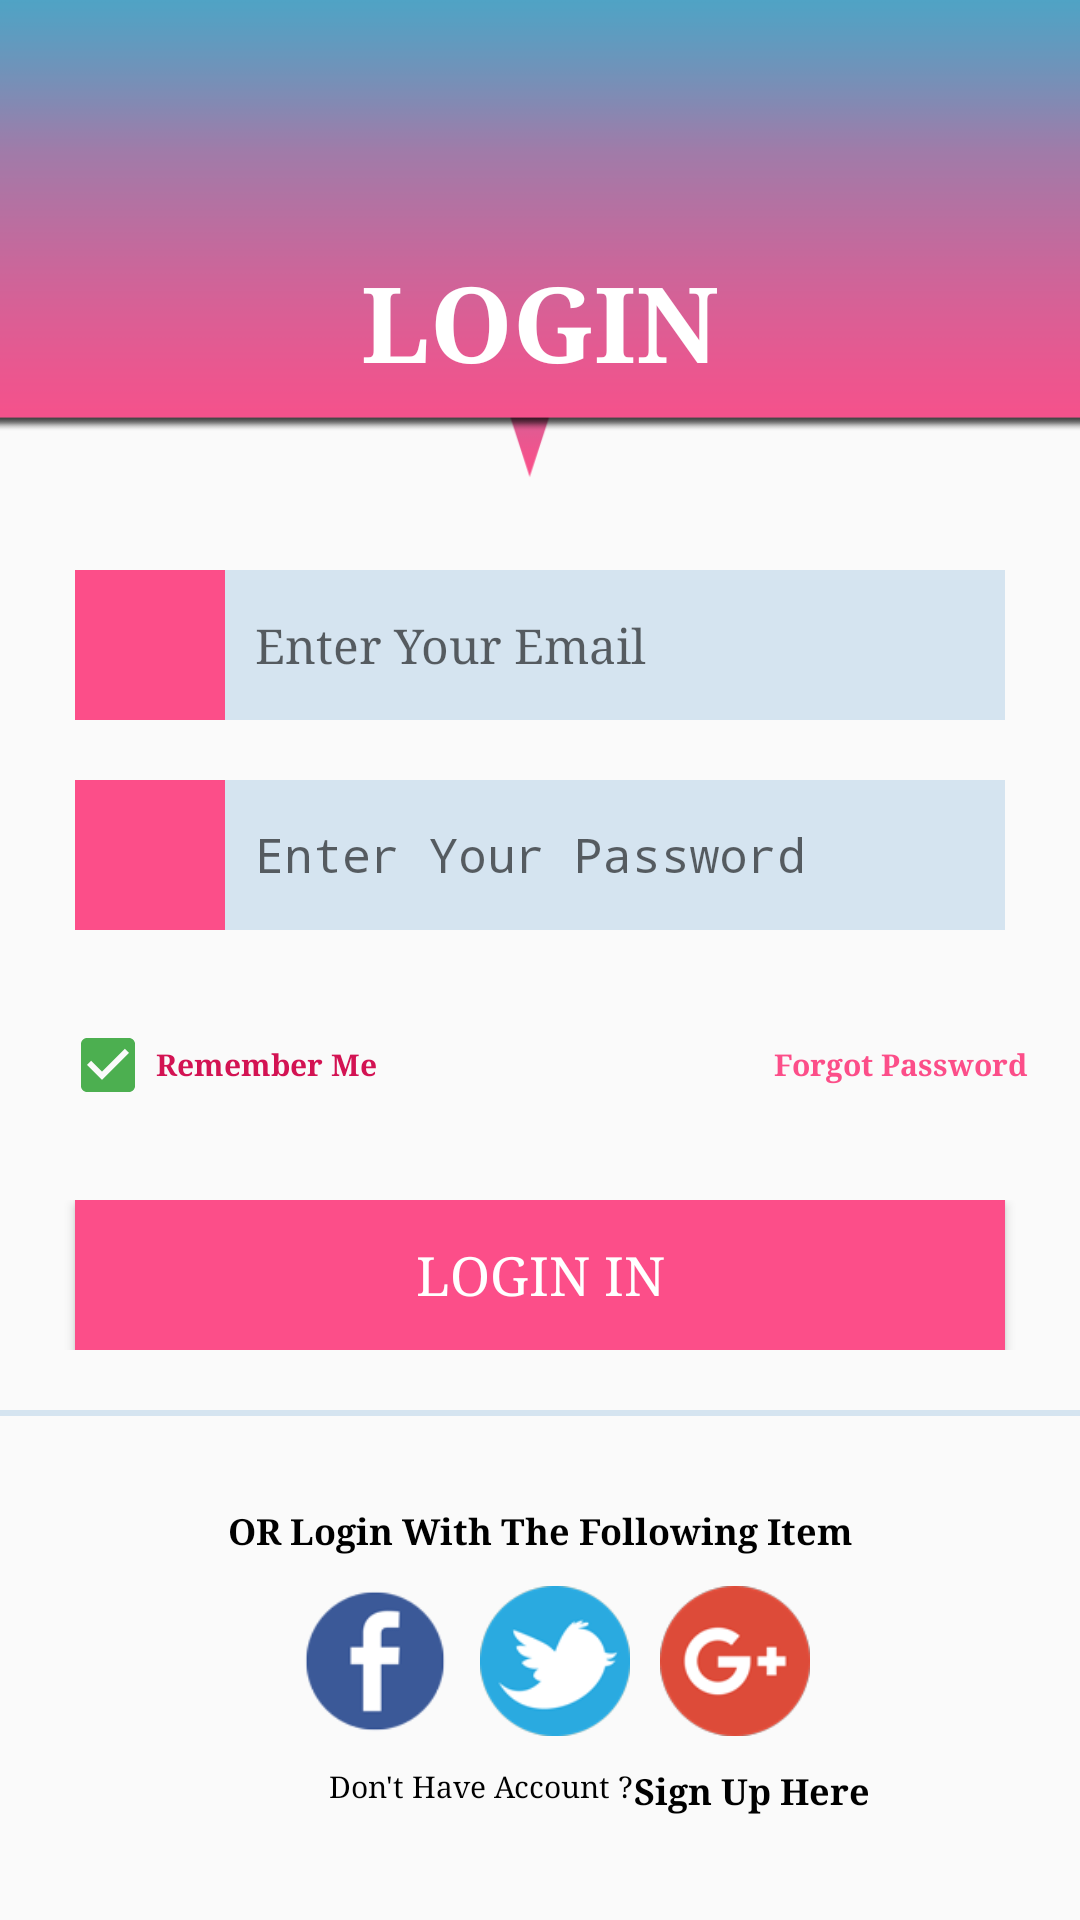

Layout XML and referenced resources for this Android screen:
<!-- AndroidManifest.xml: application theme AppTheme -->
<!-- res/layout/activity_login.xml -->
<?xml version="1.0" encoding="utf-8"?>
<LinearLayout xmlns:android="http://schemas.android.com/apk/res/android"
    xmlns:tools="http://schemas.android.com/tools"
    android:layout_width="match_parent"
    android:layout_height="match_parent"
    android:id="@+id/loginFragment"
    android:orientation="vertical">
    <ScrollView
        android:layout_width="match_parent"
        android:layout_height="match_parent"
        android:scrollbarStyle="outsideOverlay">

        <LinearLayout
            android:layout_width="match_parent"
            android:layout_height="match_parent"
            android:orientation="vertical">
            <LinearLayout
                android:layout_width="match_parent"
                android:layout_height="160dp"
                android:orientation="vertical"
                android:layout_gravity="center"
                android:gravity="center"
                android:background="@drawable/bannerscreen">
                <ImageView
                    android:layout_width="40dp"
                    android:layout_height="40dp"
                    android:background="@drawable/ic_login"/>
                <TextView
                    android:layout_width="match_parent"
                    android:layout_height="wrap_content"
                    android:textAlignment="center"
                    android:textStyle="bold"
                    android:text="LOGIN"
                    android:typeface="serif"
                    android:textColor="#fff"
                    android:textSize="@dimen/Banner_text_size"
                    android:paddingTop="15dp"/>

            </LinearLayout>

            <LinearLayout
                android:layout_width="match_parent"
                android:layout_height="wrap_content"
                android:orientation="horizontal"
                android:layout_marginBottom="20dp"
                android:layout_marginTop="30dp">
                <ImageView
                    android:layout_width="50dp"
                    android:layout_height="50dp"
                    android:layout_marginLeft="25dp"
                    android:padding="10dp"
                    android:background="@color/colorLogin"
                    android:src="@drawable/ic_user"/>
                <EditText
                    android:id="@+id/edtEmail"
                    android:layout_width="match_parent"
                    android:layout_height="50dp"
                    android:padding="10dp"
                    android:hint="Enter Your Email"
                    android:layout_marginRight="25dp"
                    android:typeface="serif"
                    android:textColor="@color/editTextColor"
                    android:textSize="@dimen/edit_text_size"
                    android:background="@color/colorField"
                    />
            </LinearLayout>
            <LinearLayout
                android:layout_width="match_parent"
                android:layout_height="wrap_content"
                android:orientation="horizontal"
                android:layout_marginBottom="20dp">
                <ImageView
                    android:layout_width="50dp"
                    android:layout_height="50dp"
                    android:layout_marginLeft="25dp"
                    android:padding="10dp"
                    android:background="@color/colorLogin"
                    android:src="@drawable/ic_login"/>
                <EditText
                    android:id="@+id/edtPass"
                    android:layout_width="match_parent"
                    android:layout_height="50dp"
                    android:padding="10dp"
                    android:hint="Enter Your Password"
                    android:layout_marginRight="25dp"
                    android:typeface="serif"
                    android:textColor="@color/editTextColor"
                    android:textSize="@dimen/edit_text_size"
                    android:background="@color/colorField"
                    android:inputType="textPassword"
                    />
            </LinearLayout>
            <LinearLayout
                android:layout_width="match_parent"
                android:layout_height="wrap_content"
                android:orientation="horizontal"
                android:layout_marginBottom="20dp"
                android:layout_marginLeft="20dp">
                <CheckBox
                    android:id="@+id/chkAgree"
                    android:layout_width="0dp"
                    android:layout_height="50dp"
                    android:textSize="10dp"
                    android:textColor="@color/colorPrimaryDark"
                    android:textStyle="bold"
                    android:typeface="serif"
                    android:checked="true"
                    android:layout_weight="0.7"
                    android:text="Remember Me "/>
                <TextView
                    android:id="@+id/txtForgotPass"
                    android:layout_width="0dp"
                    android:layout_height="50dp"
                    android:text="Forgot Password"
                    android:textColor="@color/colorLogin"
                    android:textSize="@dimen/check_box_size"
                    android:textStyle="bold"
                    android:typeface="serif"
                    android:layout_weight="0.3"
                    />
            </LinearLayout>
            <LinearLayout
                android:layout_width="match_parent"
                android:layout_height="wrap_content"
                android:orientation="horizontal"
                android:layout_marginBottom="20dp">
                <Button
                    android:id="@+id/btnLogin"
                    android:layout_width="match_parent"
                    android:layout_height="50dp"
                    android:padding="10dp"
                    android:text="LOGIN IN"
                    android:layout_marginRight="25dp"
                    android:layout_marginLeft="25dp"
                    android:typeface="serif"
                    android:textColor="@color/btnTextColor"
                    android:textSize="@dimen/button_size"

                    android:textAlignment="center"
                    android:background="@color/colorRegistration"
                    />
            </LinearLayout>

            <View
                android:id="@+id/divider"
                android:layout_width="match_parent"
                android:layout_height="2dp"
                android:background="@color/colorField" />
            <LinearLayout
                android:layout_width="wrap_content"
                android:layout_height="wrap_content"
                android:orientation="horizontal"
                android:layout_marginTop="30dp"
                android:gravity="center"
                android:layout_gravity="center"
                >
                <TextView
                    android:layout_width="match_parent"
                    android:layout_height="wrap_content"
                    android:text="OR Login With The Following Item"
                    android:textColor="@color/textColor"
                    android:textSize="@dimen/login_here_text_size"
                    android:textStyle="bold"
                    android:typeface="serif"/>
            </LinearLayout>
            <LinearLayout
                android:layout_width="match_parent"
                android:layout_height="wrap_content"
                android:orientation="horizontal"
                android:gravity="center"
                android:layout_gravity="center"
                android:padding="10dp">
                <ImageView
                    android:layout_width="50dp"
                    android:layout_height="50dp"
                    android:layout_marginLeft="10dp"
                    android:src="@drawable/facebook"/>
                <ImageView
                    android:layout_width="50dp"
                    android:layout_height="50dp"
                    android:layout_marginLeft="10dp"
                    android:src="@drawable/twitter"/>
                <ImageView
                    android:layout_width="50dp"
                    android:layout_height="50dp"
                    android:layout_marginLeft="10dp"
                    android:src="@drawable/googleplus"/>
            </LinearLayout>
            <LinearLayout
                android:layout_width="wrap_content"
                android:layout_height="wrap_content"
                android:orientation="horizontal"
                android:layout_marginLeft="20dp"
                android:gravity="center"
                android:layout_gravity="center"
                >
                <TextView
                    android:layout_width="match_parent"
                    android:layout_height="50dp"
                    android:text="Don't Have Account ?"
                    android:textColor="@color/textColor"
                    android:textSize="@dimen/check_box_size"
                    android:typeface="serif"/>
                <TextView
                    android:id="@+id/txtSignUp"
                    android:layout_width="match_parent"
                    android:layout_height="50dp"
                    android:text="Sign Up Here"
                    android:textColor="@color/textColor"
                    android:textSize="@dimen/login_here_text_size"
                    android:textStyle="bold"
                    android:typeface="serif"/>
            </LinearLayout>


        </LinearLayout>
    </ScrollView>


</LinearLayout>
<!-- resources referenced by this layout -->
<resources>
  <color name="btnTextColor">#FFFFFF</color>
  <color name="colorField">#2D297EC0</color>
  <color name="colorLogin">#fc4e89</color>
  <color name="colorPrimaryDark">#D31353</color>
  <color name="colorRegistration">#FC4E89</color>
  <color name="editTextColor">#000000</color>
  <color name="textColor">#000000</color>
  <dimen name="Banner_text_size">35sp</dimen>
  <dimen name="button_size">18sp</dimen>
  <dimen name="check_box_size">10sp</dimen>
  <dimen name="edit_text_size">16sp</dimen>
  <dimen name="login_here_text_size">12sp</dimen>
  <!-- drawable bannerscreen: png bitmap (drawable, 4206 bytes) -->
  <!-- drawable facebook: png bitmap (drawable, 3634 bytes) -->
  <!-- drawable googleplus: png bitmap (drawable, 5970 bytes) -->
  <!-- drawable twitter: png bitmap (drawable, 6506 bytes) -->
  <style name="AppTheme" parent="Theme.AppCompat.Light.NoActionBar">
          
          <item name="colorPrimary">@color/colorPrimary</item>
          <item name="colorPrimaryDark">@color/colorPrimaryDark</item>
          <item name="colorAccent">@color/colorAccent</item>
      </style>
  <color name="colorPrimary">#fb1664</color>
  <color name="colorAccent">#4CAF50</color>
</resources>
